Photos from the image-classification dataset "dataset" in the GitHub repository nitisha3135/Synthetic-Manuscript-Generator. Its 3 classes are: Devanagari script, Modi script, Sharada script.

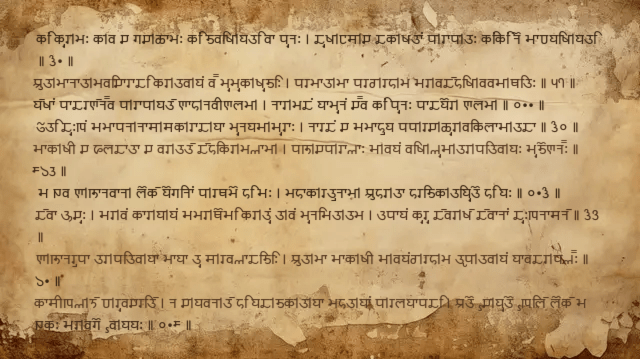
Label: Sharada script

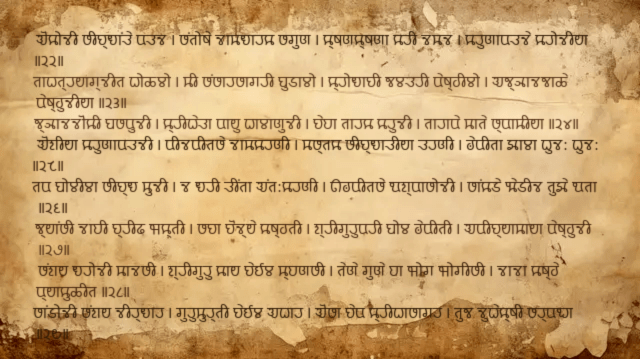
Label: Modi script

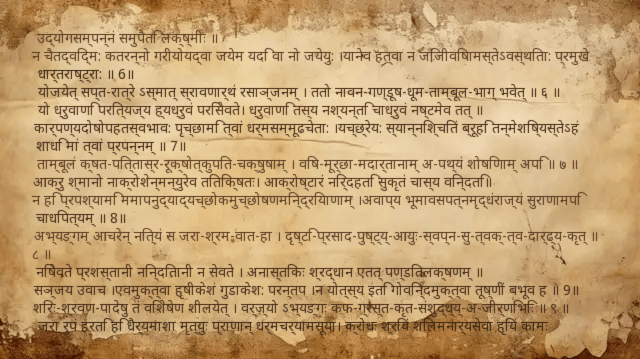
Label: Devanagari script

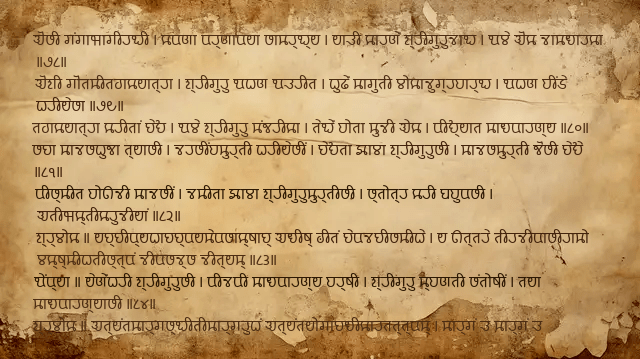
Label: Modi script

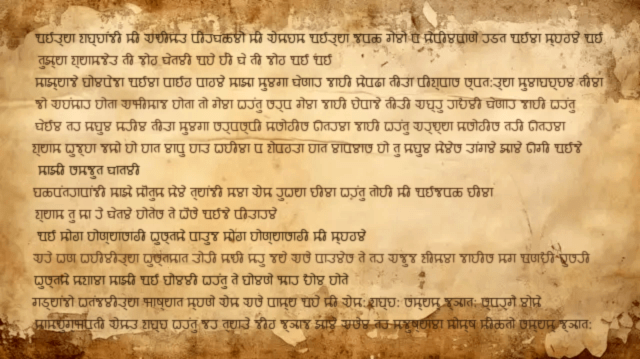
Label: Modi script
